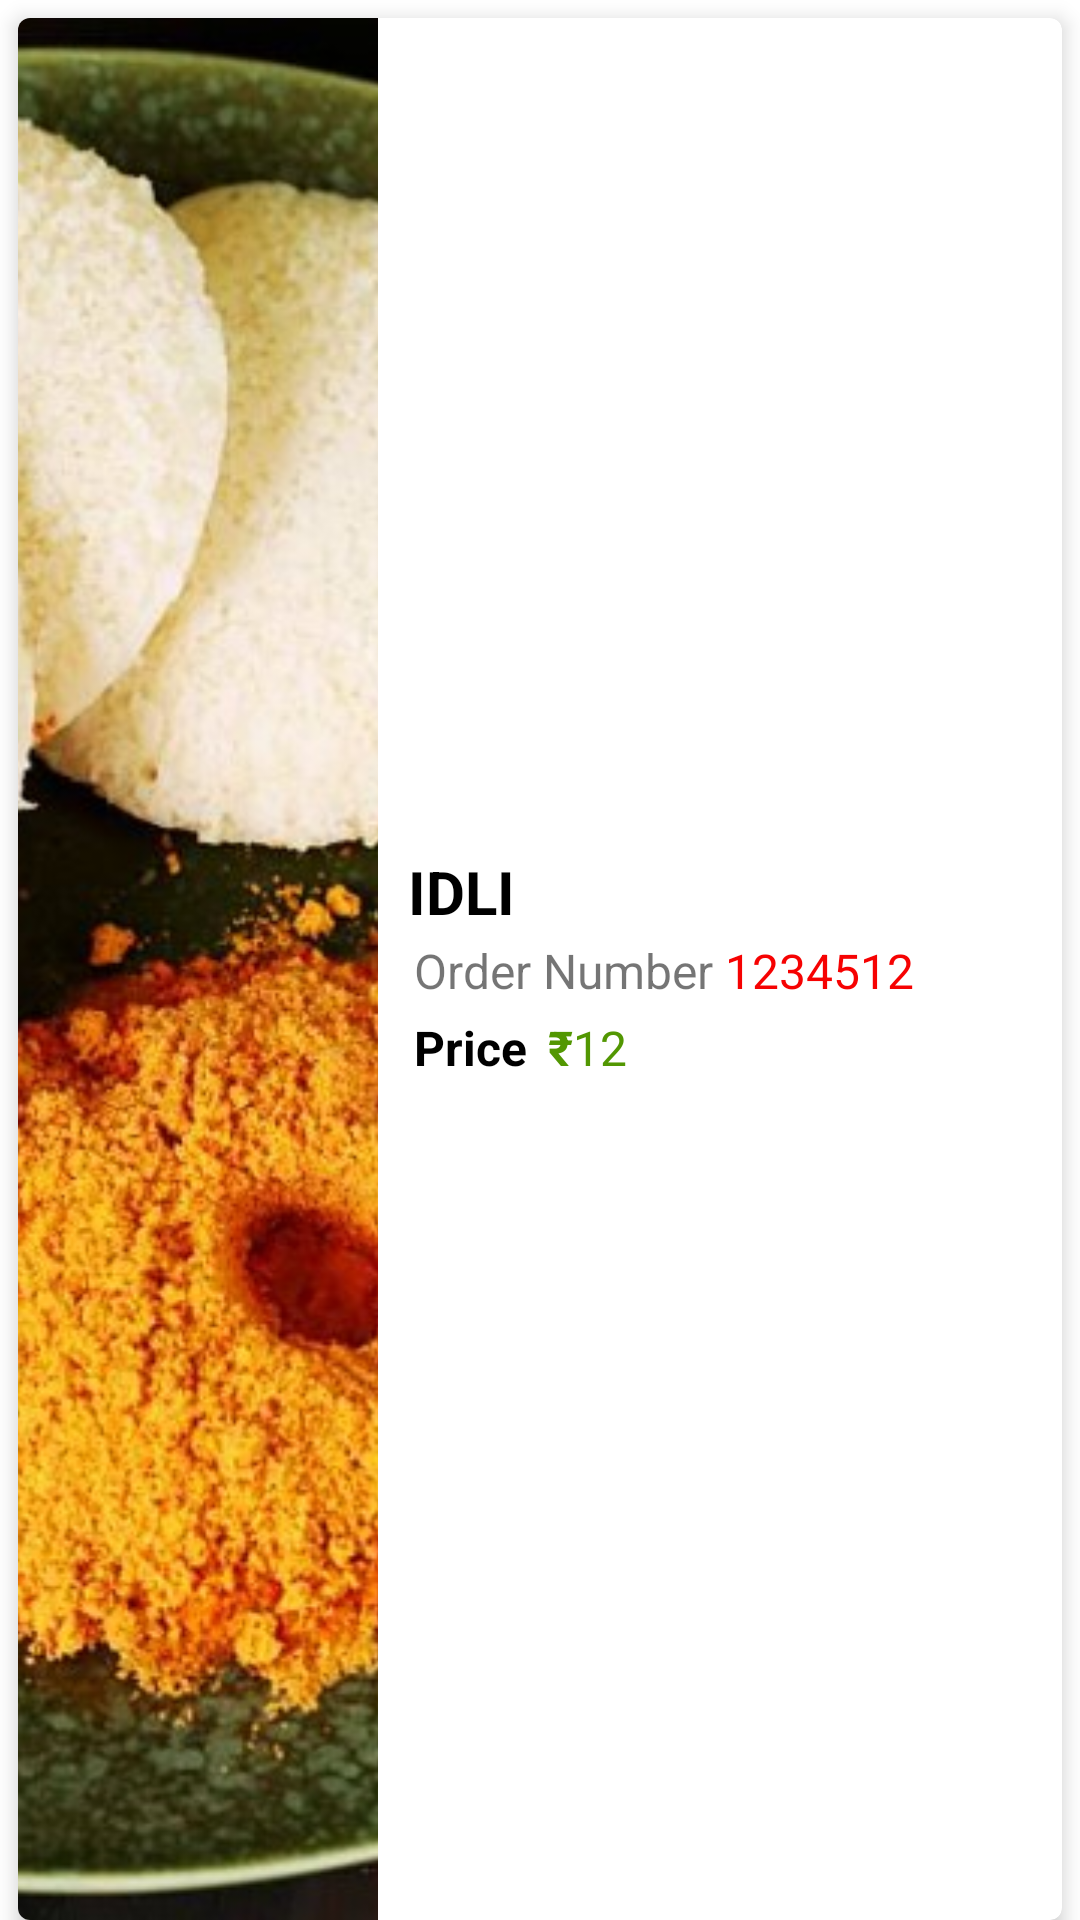

The Android layout XML behind this screen, and the referenced resources:
<!-- AndroidManifest.xml: application theme Theme.FOOD_APP_SAMPLE -->
<!-- res/layout/order_sample.xml -->
<?xml version="1.0" encoding="utf-8"?>
<LinearLayout xmlns:android="http://schemas.android.com/apk/res/android"
    xmlns:app="http://schemas.android.com/apk/res-auto"
    android:layout_width="match_parent"
    android:layout_height="120dp"
    android:orientation="vertical">

    <androidx.cardview.widget.CardView
        android:layout_width="match_parent"
        android:layout_height="match_parent"
        android:layout_marginLeft="6dp"
        android:layout_marginTop="6dp"
        android:layout_marginRight="6dp"
        app:cardCornerRadius="4dp"
        app:cardElevation="4dp">

        <LinearLayout
            android:layout_width="match_parent"
            android:layout_height="match_parent"
            android:orientation="horizontal">

            <ImageView
                android:id="@+id/orderimage"
                android:layout_width="120dp"
                android:layout_height="match_parent"
                android:scaleType="centerCrop"
                app:srcCompat="@drawable/idle" />

            <LinearLayout
                android:layout_width="match_parent"
                android:layout_height="match_parent"
                android:layout_marginLeft="10dp"
                android:layout_marginRight="5dp"
                android:gravity="center_horizontal|center_vertical"
                android:orientation="vertical">

                <TextView
                    android:id="@+id/orderitemname"
                    android:layout_width="match_parent"
                    android:layout_height="wrap_content"
                    android:gravity="center_vertical"
                    android:text="IDLI"
                    android:textColor="#000000"
                    android:textSize="20sp"
                    android:textStyle="bold" />

                <LinearLayout
                    android:layout_width="match_parent"
                    android:layout_height="wrap_content"
                    android:orientation="horizontal">

                    <TextView
                        android:id="@+id/textView2"
                        android:layout_width="wrap_content"
                        android:layout_height="wrap_content"
                        android:padding="2dp"
                        android:text="Order Number"
                        android:textSize="16sp" />

                    <TextView
                        android:id="@+id/orderNumber"
                        android:layout_width="wrap_content"
                        android:layout_height="wrap_content"
                        android:padding="2dp"
                        android:text="1234512"
                        android:textColor="#F60202"
                        android:textSize="16sp" />

                </LinearLayout>

                <LinearLayout
                    android:layout_width="match_parent"
                    android:layout_height="wrap_content"
                    android:orientation="horizontal">

                    <TextView
                        android:layout_width="wrap_content"
                        android:layout_height="wrap_content"
                        android:layout_marginRight="5dp"
                        android:padding="2dp"
                        android:text="Price"
                        android:textColor="#000000"
                        android:textSize="16sp"
                        android:textStyle="bold" />

                    <TextView
                        android:id="@+id/textView5"
                        android:layout_width="wrap_content"
                        android:layout_height="wrap_content"
                        android:text="₹"
                        android:textColor="#529702"
                        android:textSize="16sp"
                        android:textStyle="bold" />

                    <TextView
                        android:id="@+id/orderPrice"
                        android:layout_width="wrap_content"
                        android:layout_height="wrap_content"
                        android:layout_weight="1"
                        android:text="12"
                        android:textColor="#529702"
                        android:textSize="16sp" />
                </LinearLayout>

            </LinearLayout>
        </LinearLayout>
    </androidx.cardview.widget.CardView>
</LinearLayout>
<!-- resources referenced by this layout -->
<resources>
  <!-- drawable idle: jpeg bitmap (drawable, 125280 bytes) -->
  <style name="Theme.FOOD_APP_SAMPLE" parent="Theme.MaterialComponents.DayNight.DarkActionBar">
          
          <item name="colorPrimary">@color/purple_500</item>
          <item name="colorPrimaryVariant">@color/purple_700</item>
          <item name="colorOnPrimary">@color/black</item>
          
          <item name="colorSecondary">@color/teal_200</item>
          <item name="colorSecondaryVariant">@color/teal_700</item>
          <item name="colorOnSecondary">@color/black</item>
          
          <item name="android:statusBarColor" tools:targetApi="l">?attr/colorPrimaryVariant</item>
          
      </style>
  <color name="purple_500">#FA5E9D</color>
  <color name="purple_700">#FF3787</color>
  <color name="black">#FF000000</color>
  <color name="teal_200">#FF03DAC5</color>
  <color name="teal_700">#FF018786</color>
</resources>
